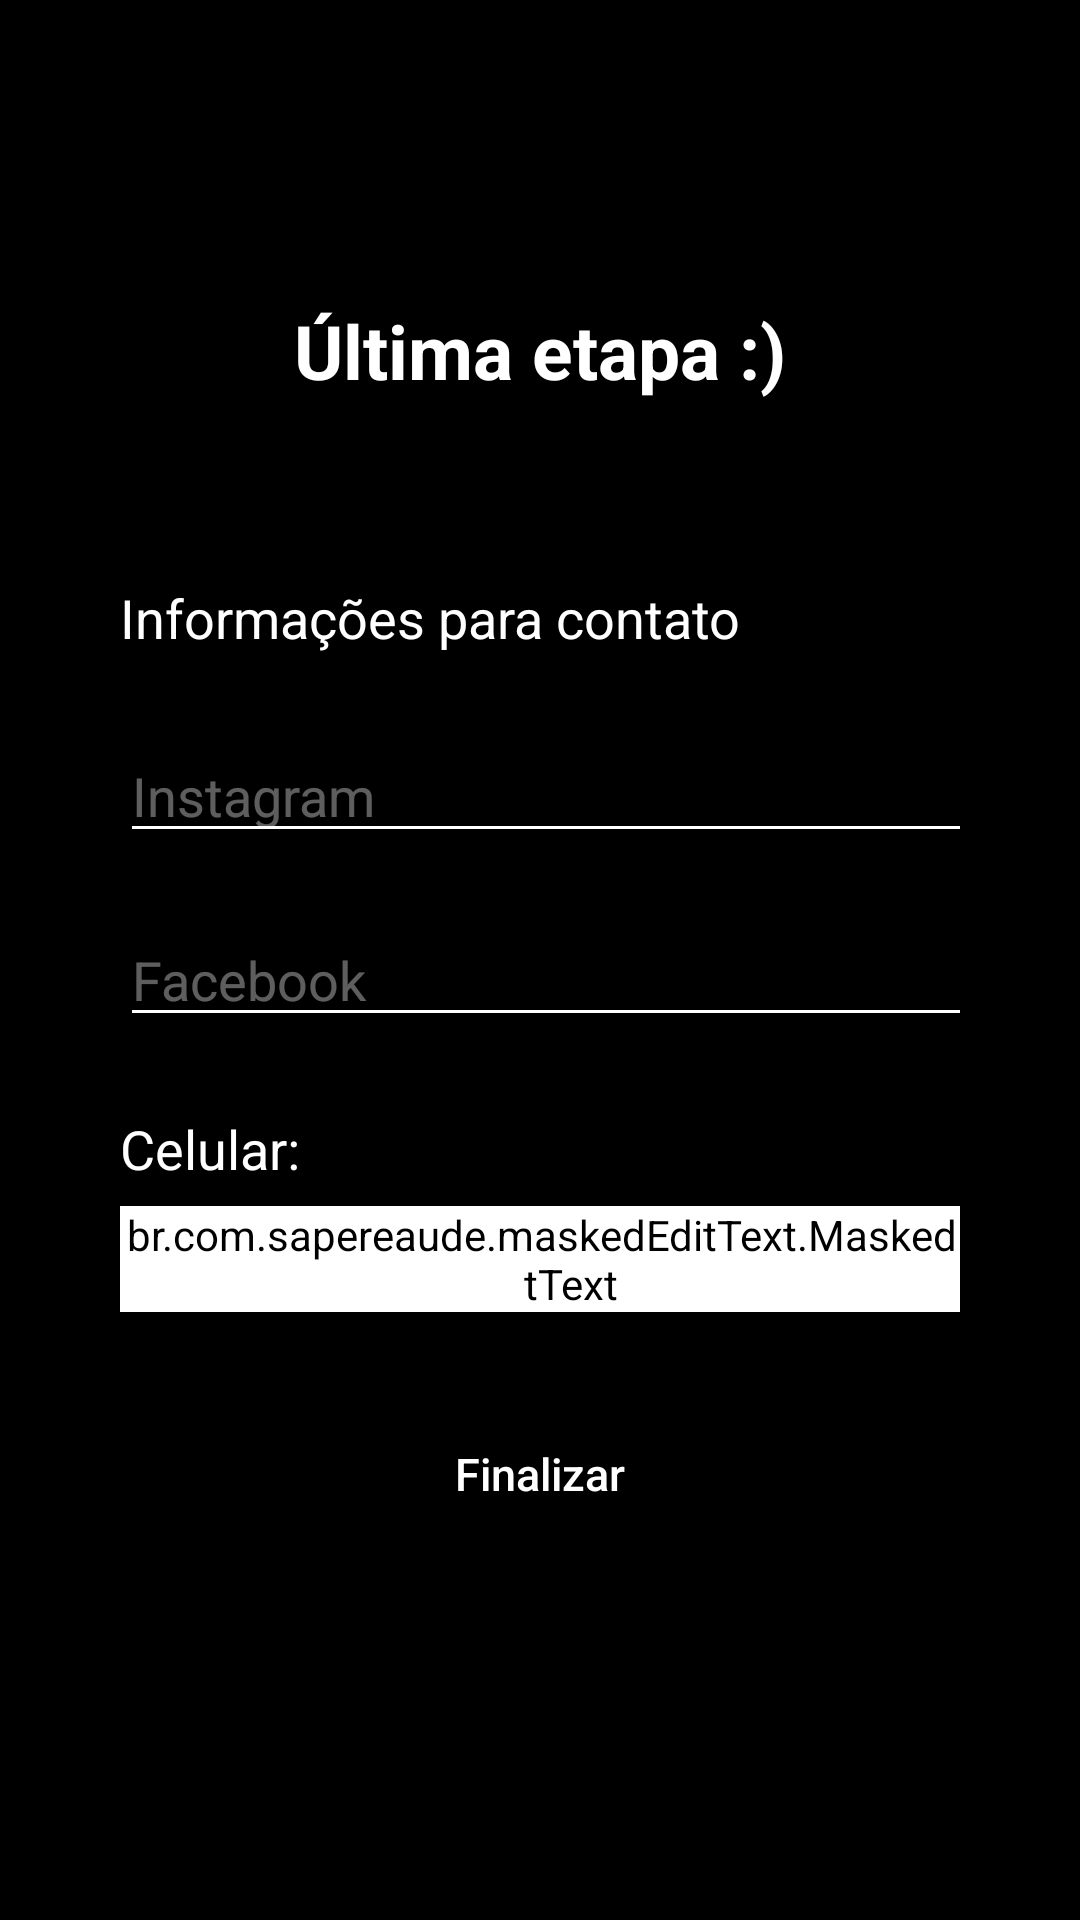

Android layout source for this screen:
<!-- AndroidManifest.xml: application theme Theme.AppCompat.NoActionBar -->
<!-- res/layout/activity_info2.xml -->
<?xml version="1.0" encoding="utf-8"?>
<RelativeLayout xmlns:android="http://schemas.android.com/apk/res/android"
    xmlns:app="http://schemas.android.com/apk/res-auto"
    xmlns:tools="http://schemas.android.com/tools"
    android:layout_width="match_parent"
    android:layout_height="match_parent"
    android:paddingLeft="40dp"
    android:paddingRight="40dp"
    android:orientation="vertical"
    android:background="@color/black"
    tools:context=".Info2">

    <LinearLayout
        android:layout_width="match_parent"
        android:layout_height="match_parent"
        android:layout_alignParentStart="true"
        android:layout_alignParentTop="true"
        android:orientation="vertical">

        <TextView
            android:layout_width="wrap_content"
            android:layout_height="wrap_content"
            android:id="@+id/tv_titulo2"
            android:text="Última etapa :)"
            android:textColor="@color/white"
            android:layout_gravity="center"
            android:textSize="25sp"
            android:textStyle="bold"
            android:textAlignment="center"
            android:layout_marginTop="100dp" />

        <TextView
            android:layout_width="wrap_content"
            android:layout_height="wrap_content"
            android:id="@+id/tv_infoRedes"
            android:text="Informações para contato"
            android:textColor="@color/white"
            android:textSize="18sp"
            android:layout_marginTop="60sp"
            />



        <EditText
            android:layout_width="300dp"
            android:layout_height="wrap_content"
            android:layout_marginTop="25dp"
            android:id="@+id/et_instagram"
            android:backgroundTint="@color/white"
            android:textColor="@color/white"
            android:textColorHint="#5EFFFFFF"
            android:hint="Instagram"
            />


        <EditText
            android:layout_width="300dp"
            android:layout_height="wrap_content"
            android:layout_marginTop="20dp"
            android:id="@+id/et_facebook"
            android:backgroundTint="@color/white"
            android:textColor="@color/white"
            android:textColorHint="#5EFFFFFF"
            android:hint="Facebook"
            />

        <TextView
            android:layout_width="wrap_content"
            android:layout_height="wrap_content"
            android:id="@+id/tv_telefone"
            android:text="Celular:"
            android:textColor="@color/white"
            android:textSize="18sp"
            android:layout_marginTop="25sp"
            />

        <br.com.sapereaude.maskedEditText.MaskedEditText
            app:mask="## #####-####"
            android:layout_height="wrap_content"
            android:layout_width="300dp"
            android:layout_marginTop="7dp"
            android:id="@+id/et_telefone"
            android:backgroundTint="@color/white"
            android:textColor="@color/white"
            android:inputType="phone"
            android:hint="## #########"
            />

        <Button
            android:layout_width="180dp"
            android:layout_height="wrap_content"
            android:id="@+id/bt_continuar0"
            android:background="@drawable/button_registrar"
            android:text="Finalizar"
            android:textColor="@color/white"
            android:textAllCaps="false"
            android:layout_gravity="center"
            android:textSize="15sp"
            android:layout_marginTop="30sp"
            android:onClick="finalizarCadastro"/>


    </LinearLayout>
</RelativeLayout>
<!-- resources referenced by this layout -->
<resources>

  <!-- not gathered from this repository: default colours our renderer supplied (Android Studio template values) -->
  <color name="black">#FF000000</color>
  <color name="white">#FFFFFFFF</color>
</resources>
